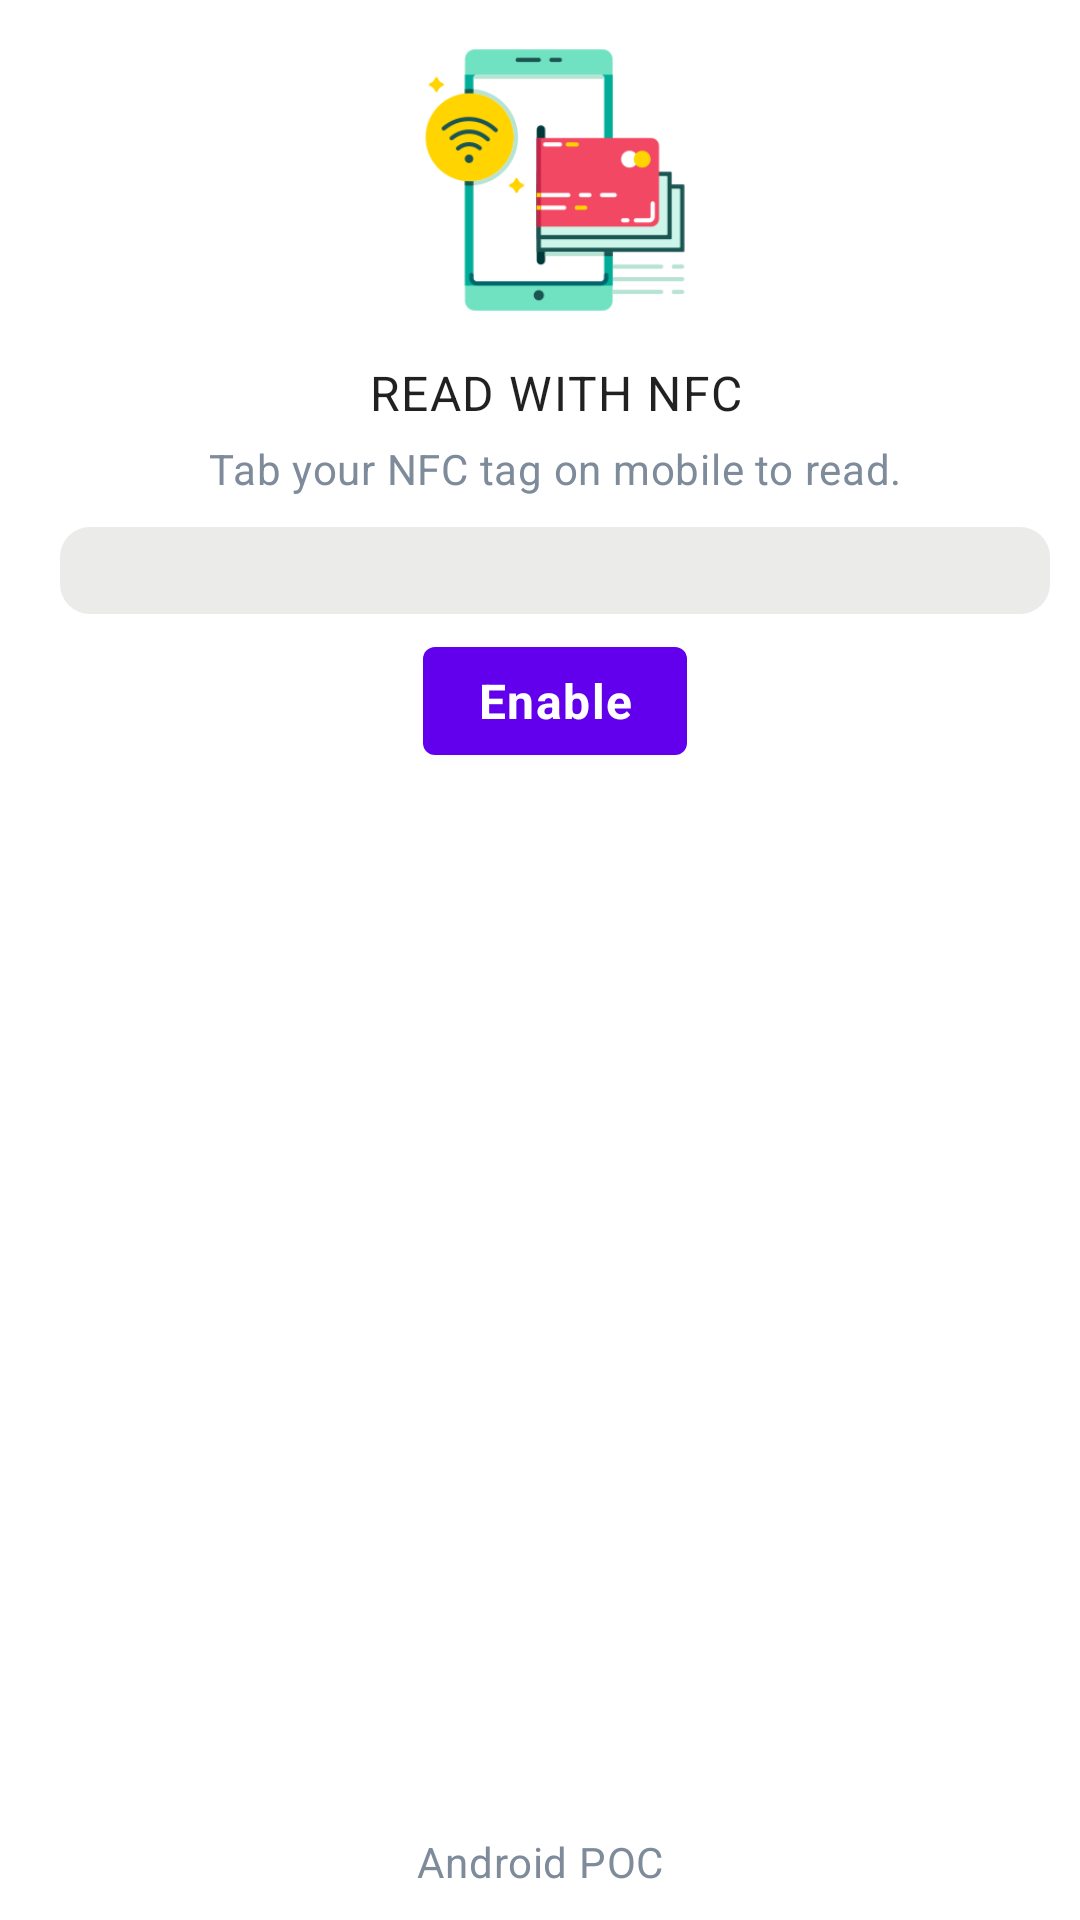

Here is an Android app screen rendered from its layout file. Give the layout XML and the strings, colors and styles it references.
<!-- AndroidManifest.xml: application theme Theme.AnroidNFCRead -->
<!-- res/layout/activity_main.xml -->
<?xml version="1.0" encoding="utf-8"?>
<RelativeLayout xmlns:android="http://schemas.android.com/apk/res/android"
  xmlns:tools="http://schemas.android.com/tools"
  android:layout_width="match_parent"
  android:layout_height="match_parent"
  tools:context=".MainActivity">
  
  <TextView
    android:layout_width="match_parent"
    android:layout_height="wrap_content"
    android:gravity="center"
    android:text="@string/splash_title_main"
    android:textAlignment="gravity"
    android:textAppearance="@style/TextAppearance.MaterialComponents.Body2"
    android:textColor="@color/colorGrey"
    android:layout_alignParentBottom="true"
    android:layout_marginBottom="10dp"
    
    />
  
  
  <ScrollView
    android:id="@+id/sv_messages"
    android:layout_width="match_parent"
    android:layout_height="match_parent"
  

    >
   <RelativeLayout
     android:layout_width="match_parent"
     android:layout_height="wrap_content">
  
  
     <androidx.appcompat.widget.LinearLayoutCompat
       android:layout_width="match_parent"
       android:layout_height="match_parent"
       android:layout_marginStart="10dp"
       android:orientation="vertical"
       android:padding="10dp">
    
    
       <ImageView
         android:layout_width="100dp"
         android:layout_height="100dp"
         android:layout_gravity="center"
         android:padding="5dp"
         android:src="@mipmap/nfc_read" />
    
       <TextView
         android:layout_width="match_parent"
         android:layout_height="wrap_content"
         android:layout_marginTop="10dp"
         android:gravity="center"
         android:text="@string/title_main"
         android:textAlignment="gravity"
         android:textAppearance="@style/TextAppearance.MaterialComponents.Body1"
      
      
         />
    
    
       <TextView
         android:layout_width="match_parent"
         android:layout_height="wrap_content"
         android:gravity="center"
         android:padding="5dp"
         android:text="@string/sub_title_main"
         android:textAlignment="gravity"
         android:textAppearance="@style/TextAppearance.MaterialComponents.Body2"
         android:textColor="@color/colorGrey" />
    
    
       <TextView
         android:id="@+id/tv_messages"
         android:layout_width="match_parent"
         android:layout_height="wrap_content"
         android:layout_marginTop="5dp"
         android:background="@drawable/item_background"
         android:lineSpacingExtra="2dp"
         android:padding="5dp"
         tools:text="NFC Messages"
      
         />
    
       <com.google.android.material.button.MaterialButton
         android:id="@+id/buttonEnable"
         android:layout_width="wrap_content"
         android:layout_height="wrap_content"
         android:layout_gravity="center_horizontal"
         android:layout_margin="5dp"
         android:baselineAligned="false"
         android:text="Enable"
         android:textAllCaps="false"
         android:textAppearance="@style/TextAppearance.MaterialComponents.Body1"
         android:textStyle="bold" />
  
     </androidx.appcompat.widget.LinearLayoutCompat>
  
     
   </RelativeLayout>
   
    
  
  </ScrollView>
</RelativeLayout>
<!-- resources referenced by this layout -->
<resources>
  <color name="colorGrey">#7E8B9B</color>
  <!-- drawable item_background (drawable) -->
  <?xml version="1.0" encoding="utf-8"?>
  <shape xmlns:android="http://schemas.android.com/apk/res/android"
  	android:shape="rectangle" android:padding="10dp">
  	
  	<solid android:color="#EBEBE9"/>
  	
  	<corners
  		android:bottomRightRadius="10dp"
  		android:bottomLeftRadius="10dp"
  		android:topLeftRadius="10dp"
  		android:topRightRadius="10dp"/>
  </shape>
  <!-- mipmap nfc_read: png bitmap (mipmap-mdpi, 11112 bytes) -->
  <string name="splash_title_main"> Android POC</string>
  <string name="sub_title_main"> Tab your NFC tag on mobile to read.</string>
  <string name="title_main"> READ WITH NFC</string>
  <style name="Theme.AnroidNFCRead" parent="Theme.MaterialComponents.DayNight.DarkActionBar">
  		
  		<item name="colorPrimary">@color/purple_500</item>
  		<item name="colorPrimaryVariant">@color/purple_700</item>
  		<item name="colorOnPrimary">@color/white</item>
  		
  		<item name="colorSecondary">@color/teal_200</item>
  		<item name="colorSecondaryVariant">@color/teal_700</item>
  		<item name="colorOnSecondary">@color/black</item>
  		
  		<item name="android:statusBarColor" tools:targetApi="l">?attr/colorPrimaryVariant</item>
  		
  	</style>
  <color name="purple_500">#FF6200EE</color>
  <color name="purple_700">#FF3700B3</color>
  <color name="white">#FFFFFFFF</color>
  <color name="teal_200">#FF03DAC5</color>
  <color name="teal_700">#FF018786</color>
  <color name="black">#FF000000</color>
</resources>
